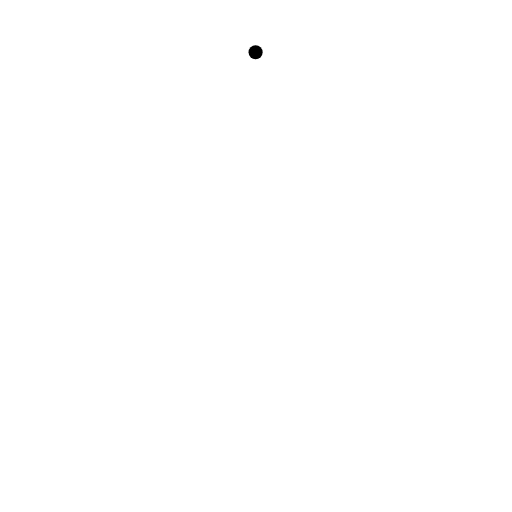
t = 0.00 s
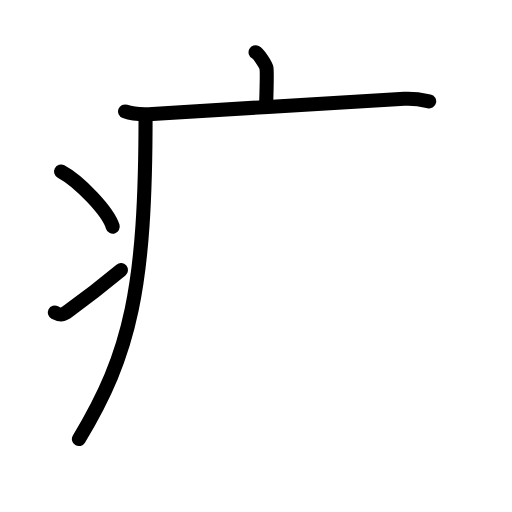
t = 4.75 s
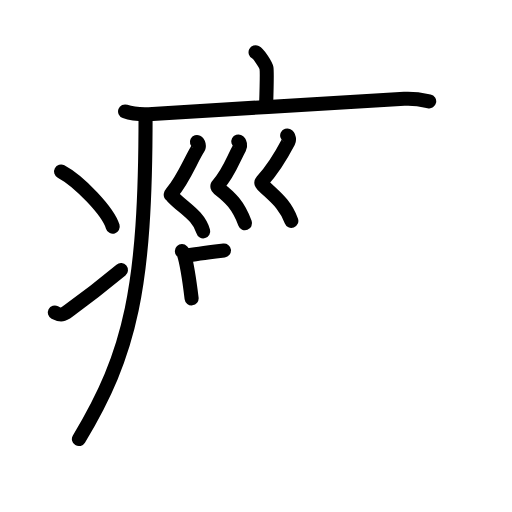
t = 9.17 s
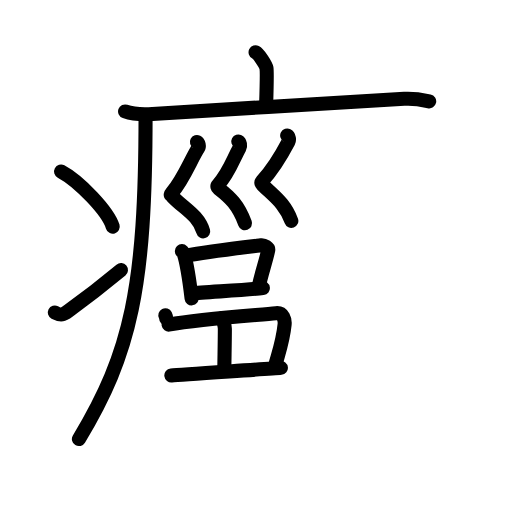
t = 14.06 s
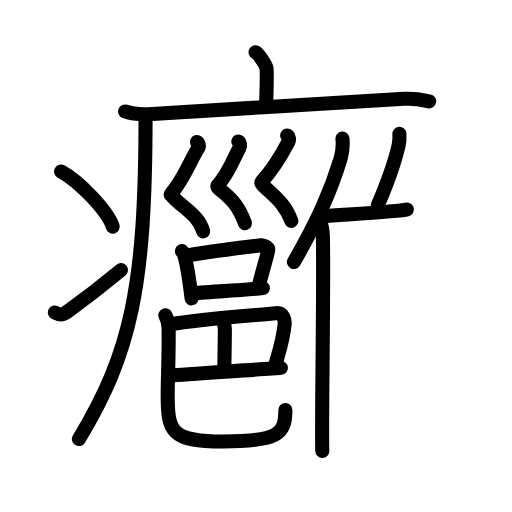
t = 18.75 s
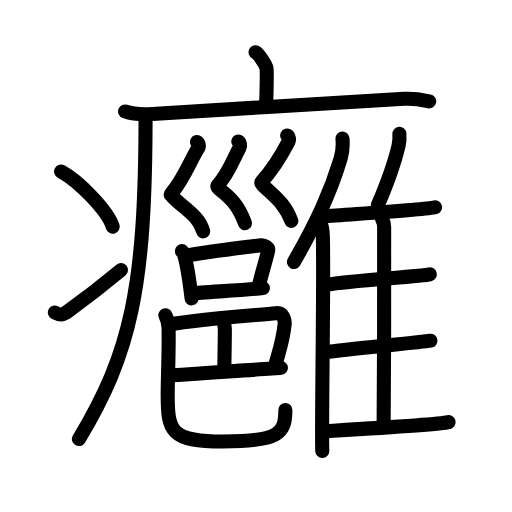
t = 23.00 s

The animated SVG that drew these frames (rendered in a browser with its animation timeline set to each time). Animation: 71 SMIL elements (animate=71); one cycle of 23.00 s.

<?xml version="1.0" encoding="UTF-8"?>
<!--
AniKanjiVG is licensed by CC-BY-SA Paul C. Sommerhoff (https://bitbucket.org/sommerhoff/anikanjivg).
AniKanjiVG uses KanjiVG which is licensed by CC-BY-SA Ulrich Apel (http://kanjivg.tagaini.net).
See also http://creativecommons.org/licenses/by-sa/3.0/
-->
<svg xmlns:kvg='http://kanjivg.tagaini.net' xmlns='http://www.w3.org/2000/svg' width='109' height='109' viewBox='0 0 109 109' style='fill:none;stroke:#000000;stroke-width:3;stroke-linecap:round;stroke-linejoin:round;' id="kvg:kanji_07670"><g id="kvg:07670" kvg:element="癰"><g id="kvg:07670-g1" kvg:element="疒" kvg:position="tare" kvg:radical="general"><path id="kvg:07670-s1" kvg:type="㇑a" d="M54.41,11.13c0.7,0.36,2.18,2.66,2.32,3.37c0.14,0.71,0.07,3.3-0.07,7.74"><animate attributeName="d" begin="0.0s" dur="0.5s" from="M54.41,11.13C54.41,11.13,54.41,11.13,54.41,11.13" to="M54.41,11.13c0.7,0.36,2.18,2.66,2.32,3.37" />
<animate attributeName="d" begin="0.5s" dur="0.5s" from="M54.41,11.13c0.7,0.36,2.18,2.66,2.32,3.37c0,0,0,0,0,0,0" to="M54.41,11.13c0.7,0.36,2.18,2.66,2.32,3.37c0.14,0.71,0.07,3.3-0.07,7.74" />
</path>
<path id="kvg:07670-s2" kvg:type="㇐" d="M26.63,23.73c1.52,0.54,4.3,0.63,5.82,0.54c15.8-0.91,39.55-2.52,53.61-3.23c2.53-0.13,4.05,0.26,5.31,0.53"><animate attributeName="d" begin="1.0s" dur="0.3333333333333333s" from="M26.63,23.73C26.63,23.73,26.63,23.73,26.63,23.73" to="M26.63,23.73c1.52,0.54,4.3,0.63,5.82,0.54" />
<animate attributeName="d" begin="1.3333333333333333s" dur="0.3333333333333333s" from="M26.63,23.73c1.52,0.54,4.3,0.63,5.82,0.54c0,0,0,0,0,0,0" to="M26.63,23.73c1.52,0.54,4.3,0.63,5.82,0.54c15.8-0.91,39.55-2.52,53.61-3.23" />
<animate attributeName="d" begin="1.6666666666666665s" dur="0.3333333333333333s" from="M26.63,23.73c1.52,0.54,4.3,0.63,5.82,0.54c15.8-0.91,39.55-2.52,53.61-3.23c0,0,0,0,0,0,0" to="M26.63,23.73c1.52,0.54,4.3,0.63,5.82,0.54c15.8-0.91,39.55-2.52,53.61-3.23c2.53-0.13,4.05,0.26,5.31,0.53" />
<animate attributeName="d" begin="0s" dur="1.0s" from="M-100,-100" to="M-100,-100" />
</path>
<path id="kvg:07670-s3" kvg:type="㇒" d="M30.99,24.5c0,36.82-3.16,50.64-14.19,68.97"><animate attributeName="d" begin="2.0s" dur="1.0s" from="M30.99,24.5C30.99,24.5,30.99,24.5,30.99,24.5" to="M30.99,24.5c0,36.82-3.16,50.64-14.19,68.97" />
<animate attributeName="d" begin="0s" dur="2.0s" from="M-100,-100" to="M-100,-100" />
</path>
<path id="kvg:07670-s4" kvg:type="㇔" d="M13,36.5c3.88,2.07,10.03,8.53,11,11.75"><animate attributeName="d" begin="3.0s" dur="1.0s" from="M13,36.5C13,36.5,13,36.5,13,36.5" to="M13,36.5c3.88,2.07,10.03,8.53,11,11.75" />
<animate attributeName="d" begin="0s" dur="3.0s" from="M-100,-100" to="M-100,-100" />
</path>
<path id="kvg:07670-s5" kvg:type="㇀" d="M11.67,66.52c1.34,0.7,1.76,0.5,2.94-0.36c4.77-3.46,7.53-5.67,11.14-8.66"><animate attributeName="d" begin="4.0s" dur="0.5s" from="M11.67,66.52C11.67,66.52,11.67,66.52,11.67,66.52" to="M11.67,66.52c1.34,0.7,1.76,0.5,2.94-0.36" />
<animate attributeName="d" begin="4.5s" dur="0.5s" from="M11.67,66.52c1.34,0.7,1.76,0.5,2.94-0.36c0,0,0,0,0,0,0" to="M11.67,66.52c1.34,0.7,1.76,0.5,2.94-0.36c4.77-3.46,7.53-5.67,11.14-8.66" />
<animate attributeName="d" begin="0s" dur="4.0s" from="M-100,-100" to="M-100,-100" />
</path>
</g>
<g id="kvg:07670-g2" kvg:position="left"><g id="kvg:07670-g3" kvg:element="巛" kvg:position="top"><path id="kvg:07670-s6" kvg:type="㇛" d="M41.92,30.23c0.38,0.2,0.54,0.91,0.27,1.32c-1.43,2.15-3.15,6.72-5.59,9.47c-0.47,0.53-0.19,0.48,0,0.69c2.35,2.58,5.67,4.05,6.66,7.54"><animate attributeName="d" begin="5.0s" dur="0.25s" from="M41.92,30.23C41.92,30.23,41.92,30.23,41.92,30.23" to="M41.92,30.23c0.38,0.2,0.54,0.91,0.27,1.32" />
<animate attributeName="d" begin="5.25s" dur="0.25s" from="M41.92,30.23c0.38,0.2,0.54,0.91,0.27,1.32c0,0,0,0,0,0,0" to="M41.92,30.23c0.38,0.2,0.54,0.91,0.27,1.32c-1.43,2.15-3.15,6.72-5.59,9.47" />
<animate attributeName="d" begin="5.5s" dur="0.25s" from="M41.92,30.23c0.38,0.2,0.54,0.91,0.27,1.32c-1.43,2.15-3.15,6.72-5.59,9.47c0,0,0,0,0,0,0" to="M41.92,30.23c0.38,0.2,0.54,0.91,0.27,1.32c-1.43,2.15-3.15,6.72-5.59,9.47c-0.47,0.53-0.19,0.48,0,0.69" />
<animate attributeName="d" begin="5.75s" dur="0.25s" from="M41.92,30.23c0.38,0.2,0.54,0.91,0.27,1.32c-1.43,2.15-3.15,6.72-5.59,9.47c-0.47,0.53-0.19,0.48,0,0.69c0,0,0,0,0,0,0" to="M41.92,30.23c0.38,0.2,0.54,0.91,0.27,1.32c-1.43,2.15-3.15,6.72-5.59,9.47c-0.47,0.53-0.19,0.48,0,0.69c2.35,2.58,5.67,4.05,6.66,7.54" />
<animate attributeName="d" begin="0s" dur="5.0s" from="M-100,-100" to="M-100,-100" />
</path>
<path id="kvg:07670-s7" kvg:type="㇛" d="M50.73,30.12c0.38,0.2,0.5,0.91,0.27,1.32c-1.25,2.21-2.23,5.34-4.58,7.92c-0.26,0.28-0.13,0.57,0.09,0.74c2.48,1.91,4.21,3.54,5.65,7.43"><animate attributeName="d" begin="6.0s" dur="0.25s" from="M50.73,30.12C50.73,30.12,50.73,30.12,50.73,30.12" to="M50.73,30.12c0.38,0.2,0.5,0.91,0.27,1.32" />
<animate attributeName="d" begin="6.25s" dur="0.25s" from="M50.73,30.12c0.38,0.2,0.5,0.91,0.27,1.32c0,0,0,0,0,0,0" to="M50.73,30.12c0.38,0.2,0.5,0.91,0.27,1.32c-1.25,2.21-2.23,5.34-4.58,7.92" />
<animate attributeName="d" begin="6.5s" dur="0.25s" from="M50.73,30.12c0.38,0.2,0.5,0.91,0.27,1.32c-1.25,2.21-2.23,5.34-4.58,7.92c0,0,0,0,0,0,0" to="M50.73,30.12c0.38,0.2,0.5,0.91,0.27,1.32c-1.25,2.21-2.23,5.34-4.58,7.92c-0.26,0.28-0.13,0.57,0.09,0.74" />
<animate attributeName="d" begin="6.75s" dur="0.25s" from="M50.73,30.12c0.38,0.2,0.5,0.91,0.27,1.32c-1.25,2.21-2.23,5.34-4.58,7.92c-0.26,0.28-0.13,0.57,0.09,0.74c0,0,0,0,0,0,0" to="M50.73,30.12c0.38,0.2,0.5,0.91,0.27,1.32c-1.25,2.21-2.23,5.34-4.58,7.92c-0.26,0.28-0.13,0.57,0.09,0.74c2.48,1.91,4.21,3.54,5.65,7.43" />
<animate attributeName="d" begin="0s" dur="6.0s" from="M-100,-100" to="M-100,-100" />
</path>
<path id="kvg:07670-s8" kvg:type="㇛" d="M61.14,28.84c0.38,0.2,0.49,0.9,0.27,1.32c-1.25,2.38-3.28,5.84-5.63,8.42c-0.26,0.28-0.11,0.54,0.09,0.74c2.35,2.4,4.7,3.81,6.15,7.7"><animate attributeName="d" begin="7.0s" dur="0.25s" from="M61.14,28.84C61.14,28.84,61.14,28.84,61.14,28.84" to="M61.14,28.84c0.38,0.2,0.49,0.9,0.27,1.32" />
<animate attributeName="d" begin="7.25s" dur="0.25s" from="M61.14,28.84c0.38,0.2,0.49,0.9,0.27,1.32c0,0,0,0,0,0,0" to="M61.14,28.84c0.38,0.2,0.49,0.9,0.27,1.32c-1.25,2.38-3.28,5.84-5.63,8.42" />
<animate attributeName="d" begin="7.5s" dur="0.25s" from="M61.14,28.84c0.38,0.2,0.49,0.9,0.27,1.32c-1.25,2.38-3.28,5.84-5.63,8.42c0,0,0,0,0,0,0" to="M61.14,28.84c0.38,0.2,0.49,0.9,0.27,1.32c-1.25,2.38-3.28,5.84-5.63,8.42c-0.26,0.28-0.11,0.54,0.09,0.74" />
<animate attributeName="d" begin="7.75s" dur="0.25s" from="M61.14,28.84c0.38,0.2,0.49,0.9,0.27,1.32c-1.25,2.38-3.28,5.84-5.63,8.42c-0.26,0.28-0.11,0.54,0.09,0.74c0,0,0,0,0,0,0" to="M61.14,28.84c0.38,0.2,0.49,0.9,0.27,1.32c-1.25,2.38-3.28,5.84-5.63,8.42c-0.26,0.28-0.11,0.54,0.09,0.74c2.35,2.4,4.7,3.81,6.15,7.7" />
<animate attributeName="d" begin="0s" dur="7.0s" from="M-100,-100" to="M-100,-100" />
</path>
</g>
<g id="kvg:07670-g4" kvg:element="邑" kvg:position="bottom"><g id="kvg:07670-g5" kvg:element="口" kvg:position="top"><path id="kvg:07670-s9" kvg:type="㇑" d="M38.72,53.46c0.17,0.18,0.34,0.33,0.41,0.56c0.58,1.8,1.27,6.27,1.66,9.5"><animate attributeName="d" begin="8.0s" dur="0.5s" from="M38.72,53.46C38.72,53.46,38.72,53.46,38.72,53.46" to="M38.72,53.46c0.17,0.18,0.34,0.33,0.41,0.56" />
<animate attributeName="d" begin="8.5s" dur="0.5s" from="M38.72,53.46c0.17,0.18,0.34,0.33,0.41,0.56c0,0,0,0,0,0,0" to="M38.72,53.46c0.17,0.18,0.34,0.33,0.41,0.56c0.58,1.8,1.27,6.27,1.66,9.5" />
<animate attributeName="d" begin="0s" dur="8.0s" from="M-100,-100" to="M-100,-100" />
</path>
<path id="kvg:07670-s10" kvg:type="㇕b" d="M39.76,54.42c3.8-0.76,13.86-1.95,15.8-2.19c0.71-0.09,1.64,0.51,1.54,1.02c-0.42,2.1-1.41,4.91-2.04,7.82"><animate attributeName="d" begin="9.0s" dur="0.3333333333333333s" from="M39.76,54.42C39.76,54.42,39.76,54.42,39.76,54.42" to="M39.76,54.42c3.8-0.76,13.86-1.95,15.8-2.19" />
<animate attributeName="d" begin="9.333333333333334s" dur="0.3333333333333333s" from="M39.76,54.42c3.8-0.76,13.86-1.95,15.8-2.19c0,0,0,0,0,0,0" to="M39.76,54.42c3.8-0.76,13.86-1.95,15.8-2.19c0.71-0.09,1.64,0.51,1.54,1.02" />
<animate attributeName="d" begin="9.666666666666666s" dur="0.3333333333333333s" from="M39.76,54.42c3.8-0.76,13.86-1.95,15.8-2.19c0.71-0.09,1.64,0.51,1.54,1.02c0,0,0,0,0,0,0" to="M39.76,54.42c3.8-0.76,13.86-1.95,15.8-2.19c0.71-0.09,1.64,0.51,1.54,1.02c-0.42,2.1-1.41,4.91-2.04,7.82" />
<animate attributeName="d" begin="0s" dur="9.0s" from="M-100,-100" to="M-100,-100" />
</path>
<path id="kvg:07670-s11" kvg:type="㇐b" d="M40.87,62.47c2.29-0.27,11.95-0.73,15.09-1.14"><animate attributeName="d" begin="10.0s" dur="1.0s" from="M40.87,62.47C40.87,62.47,40.87,62.47,40.87,62.47" to="M40.87,62.47c2.29-0.27,11.95-0.73,15.09-1.14" />
<animate attributeName="d" begin="0s" dur="10.0s" from="M-100,-100" to="M-100,-100" />
</path>
</g>
<g id="kvg:07670-g6" kvg:element="巴" kvg:position="bottom"><g id="kvg:07670-g7" kvg:element="己" kvg:part="1" kvg:original="巳"><path id="kvg:07670-s12" kvg:type="㇕c" d="M35.9,69.1c6.97-1.2,18.55-1.99,22.85-2.42c1.57-0.16,1.94,1.44,1.84,2.4c-0.36,3.67-1.37,6.27-2.07,8.97"><animate attributeName="d" begin="11.0s" dur="0.3333333333333333s" from="M35.9,69.1C35.9,69.1,35.9,69.1,35.9,69.1" to="M35.9,69.1c6.97-1.2,18.55-1.99,22.85-2.42" />
<animate attributeName="d" begin="11.333333333333334s" dur="0.3333333333333333s" from="M35.9,69.1c6.97-1.2,18.55-1.99,22.85-2.42c0,0,0,0,0,0,0" to="M35.9,69.1c6.97-1.2,18.55-1.99,22.85-2.42c1.57-0.16,1.94,1.44,1.84,2.4" />
<animate attributeName="d" begin="11.666666666666666s" dur="0.3333333333333333s" from="M35.9,69.1c6.97-1.2,18.55-1.99,22.85-2.42c1.57-0.16,1.94,1.44,1.84,2.4c0,0,0,0,0,0,0" to="M35.9,69.1c6.97-1.2,18.55-1.99,22.85-2.42c1.57-0.16,1.94,1.44,1.84,2.4c-0.36,3.67-1.37,6.27-2.07,8.97" />
<animate attributeName="d" begin="0s" dur="11.0s" from="M-100,-100" to="M-100,-100" />
</path>
<path id="kvg:07670-s13" kvg:type="㇑a" d="M47.19,67.72c0.34,0.24,0.68,1.8,0.68,2.29c0,3.05-0.11,6.86-0.11,8.71"><animate attributeName="d" begin="12.0s" dur="0.5s" from="M47.19,67.72C47.19,67.72,47.19,67.72,47.19,67.72" to="M47.19,67.72c0.34,0.24,0.68,1.8,0.68,2.29" />
<animate attributeName="d" begin="12.5s" dur="0.5s" from="M47.19,67.72c0.34,0.24,0.68,1.8,0.68,2.29c0,0,0,0,0,0,0" to="M47.19,67.72c0.34,0.24,0.68,1.8,0.68,2.29c0,3.05-0.11,6.86-0.11,8.71" />
<animate attributeName="d" begin="0s" dur="12.0s" from="M-100,-100" to="M-100,-100" />
</path>
</g>
<g id="kvg:07670-g8" kvg:element="己" kvg:part="2" kvg:original="巳"><path id="kvg:07670-s14" kvg:type="㇐c" d="M36.48,79.93c2.34-0.27,20.65-1.35,23.32-1.62"><animate attributeName="d" begin="13.0s" dur="1.0s" from="M36.48,79.93C36.48,79.93,36.48,79.93,36.48,79.93" to="M36.48,79.93c2.34-0.27,20.65-1.35,23.32-1.62" />
<animate attributeName="d" begin="0s" dur="13.0s" from="M-100,-100" to="M-100,-100" />
</path>
<path id="kvg:07670-s15" kvg:type="㇟" d="M35.2,67.11c0.37,0.73,0.67,1.59,0.69,2.71c0.1,5.01-0.19,10.77-0.19,14.16C35.7,91.75,36.25,94,47.5,94c11.96,0,13.25-1.75,13.25-6.72"><animate attributeName="d" begin="14.0s" dur="0.25s" from="M35.2,67.11C35.2,67.11,35.2,67.11,35.2,67.11" to="M35.2,67.11c0.37,0.73,0.67,1.59,0.69,2.71" />
<animate attributeName="d" begin="14.25s" dur="0.25s" from="M35.2,67.11c0.37,0.73,0.67,1.59,0.69,2.71c0,0,0,0,0,0,0" to="M35.2,67.11c0.37,0.73,0.67,1.59,0.69,2.71c0.1,5.01-0.19,10.77-0.19,14.16" />
<animate attributeName="d" begin="14.5s" dur="0.25s" from="M35.2,67.11c0.37,0.73,0.67,1.59,0.69,2.71c0.1,5.01-0.19,10.77-0.19,14.16c0,0,0,0,0,0,0" to="M35.2,67.11c0.37,0.73,0.67,1.59,0.69,2.71c0.1,5.01-0.19,10.77-0.19,14.16C35.7,91.75,36.25,94,47.5,94" />
<animate attributeName="d" begin="14.75s" dur="0.25s" from="M35.2,67.11c0.37,0.73,0.67,1.59,0.69,2.71c0.1,5.01-0.19,10.77-0.19,14.16C35.7,91.75,36.25,94,47.5,94c0,0,0,0,0,0,0" to="M35.2,67.11c0.37,0.73,0.67,1.59,0.69,2.71c0.1,5.01-0.19,10.77-0.19,14.16C35.7,91.75,36.25,94,47.5,94c11.96,0,13.25-1.75,13.25-6.72" />
<animate attributeName="d" begin="0s" dur="14.0s" from="M-100,-100" to="M-100,-100" />
</path>
</g>
</g>
</g>
</g>
<g id="kvg:07670-g9" kvg:element="隹" kvg:position="right"><g id="kvg:07670-g10" kvg:element="亻" kvg:variant="true" kvg:original="人"><path id="kvg:07670-s16" kvg:type="㇒" d="M72.91,29.5c0.11,1.32-0.03,3.05-0.37,4.18c-2.19,7.21-4.96,13.32-9.97,22.1"><animate attributeName="d" begin="15.0s" dur="0.5s" from="M72.91,29.5C72.91,29.5,72.91,29.5,72.91,29.5" to="M72.91,29.5c0.11,1.32-0.03,3.05-0.37,4.18" />
<animate attributeName="d" begin="15.5s" dur="0.5s" from="M72.91,29.5c0.11,1.32-0.03,3.05-0.37,4.18c0,0,0,0,0,0,0" to="M72.91,29.5c0.11,1.32-0.03,3.05-0.37,4.18c-2.19,7.21-4.96,13.32-9.97,22.1" />
<animate attributeName="d" begin="0s" dur="15.0s" from="M-100,-100" to="M-100,-100" />
</path>
<path id="kvg:07670-s17" kvg:type="㇑" d="M68,46.83c0.4,0.77,0.71,2.45,0.74,3.64c0.24,10.58-0.33,40.02-0.13,45.53"><animate attributeName="d" begin="16.0s" dur="0.5s" from="M68,46.83C68,46.83,68,46.83,68,46.83" to="M68,46.83c0.4,0.77,0.71,2.45,0.74,3.64" />
<animate attributeName="d" begin="16.5s" dur="0.5s" from="M68,46.83c0.4,0.77,0.71,2.45,0.74,3.64c0,0,0,0,0,0,0" to="M68,46.83c0.4,0.77,0.71,2.45,0.74,3.64c0.24,10.58-0.33,40.02-0.13,45.53" />
<animate attributeName="d" begin="0s" dur="16.0s" from="M-100,-100" to="M-100,-100" />
</path>
</g>
<path id="kvg:07670-s18" kvg:type="㇒" d="M85.03,28.5c0.05,0.78-0.02,1.8-0.17,2.47c-0.98,4.26-2.21,7.55-4.44,12.74"><animate attributeName="d" begin="17.0s" dur="0.5s" from="M85.03,28.5C85.03,28.5,85.03,28.5,85.03,28.5" to="M85.03,28.5c0.05,0.78-0.02,1.8-0.17,2.47" />
<animate attributeName="d" begin="17.5s" dur="0.5s" from="M85.03,28.5c0.05,0.78-0.02,1.8-0.17,2.47c0,0,0,0,0,0,0" to="M85.03,28.5c0.05,0.78-0.02,1.8-0.17,2.47c-0.98,4.26-2.21,7.55-4.44,12.74" />
<animate attributeName="d" begin="0s" dur="17.0s" from="M-100,-100" to="M-100,-100" />
</path>
<path id="kvg:07670-s19" kvg:type="㇐b" d="M68.62,46.06c7.38-0.56,22-1.4,24.01-1.94"><animate attributeName="d" begin="18.0s" dur="1.0s" from="M68.62,46.06C68.62,46.06,68.62,46.06,68.62,46.06" to="M68.62,46.06c7.38-0.56,22-1.4,24.01-1.94" />
<animate attributeName="d" begin="0s" dur="18.0s" from="M-100,-100" to="M-100,-100" />
</path>
<path id="kvg:07670-s20" kvg:type="㇑a" d="M81.37,46.69c0.23,0.39,0.41,0.93,0.41,1.6c0,6.86,0.03,31.43-0.11,42.24"><animate attributeName="d" begin="19.0s" dur="0.5s" from="M81.37,46.69C81.37,46.69,81.37,46.69,81.37,46.69" to="M81.37,46.69c0.23,0.39,0.41,0.93,0.41,1.6" />
<animate attributeName="d" begin="19.5s" dur="0.5s" from="M81.37,46.69c0.23,0.39,0.41,0.93,0.41,1.6c0,0,0,0,0,0,0" to="M81.37,46.69c0.23,0.39,0.41,0.93,0.41,1.6c0,6.86,0.03,31.43-0.11,42.24" />
<animate attributeName="d" begin="0s" dur="19.0s" from="M-100,-100" to="M-100,-100" />
</path>
<path id="kvg:07670-s21" kvg:type="㇐b" d="M69.75,60.58c4.42-0.83,19.85-1.73,21.75-2.18"><animate attributeName="d" begin="20.0s" dur="1.0s" from="M69.75,60.58C69.75,60.58,69.75,60.58,69.75,60.58" to="M69.75,60.58c4.42-0.83,19.85-1.73,21.75-2.18" />
<animate attributeName="d" begin="0s" dur="20.0s" from="M-100,-100" to="M-100,-100" />
</path>
<path id="kvg:07670-s22" kvg:type="㇐b" d="M69.22,75.02c4.66-0.7,20.42-2.11,22.42-2.49"><animate attributeName="d" begin="21.0s" dur="1.0s" from="M69.22,75.02C69.22,75.02,69.22,75.02,69.22,75.02" to="M69.22,75.02c4.66-0.7,20.42-2.11,22.42-2.49" />
<animate attributeName="d" begin="0s" dur="21.0s" from="M-100,-100" to="M-100,-100" />
</path>
<path id="kvg:07670-s23" kvg:type="㇐b" d="M68.71,91.82c5.37-0.32,24.79-1.4,26.79-1.95"><animate attributeName="d" begin="22.0s" dur="1.0s" from="M68.71,91.82C68.71,91.82,68.71,91.82,68.71,91.82" to="M68.71,91.82c5.37-0.32,24.79-1.4,26.79-1.95" />
<animate attributeName="d" begin="0s" dur="22.0s" from="M-100,-100" to="M-100,-100" />
</path>
</g>
</g>
</svg>
